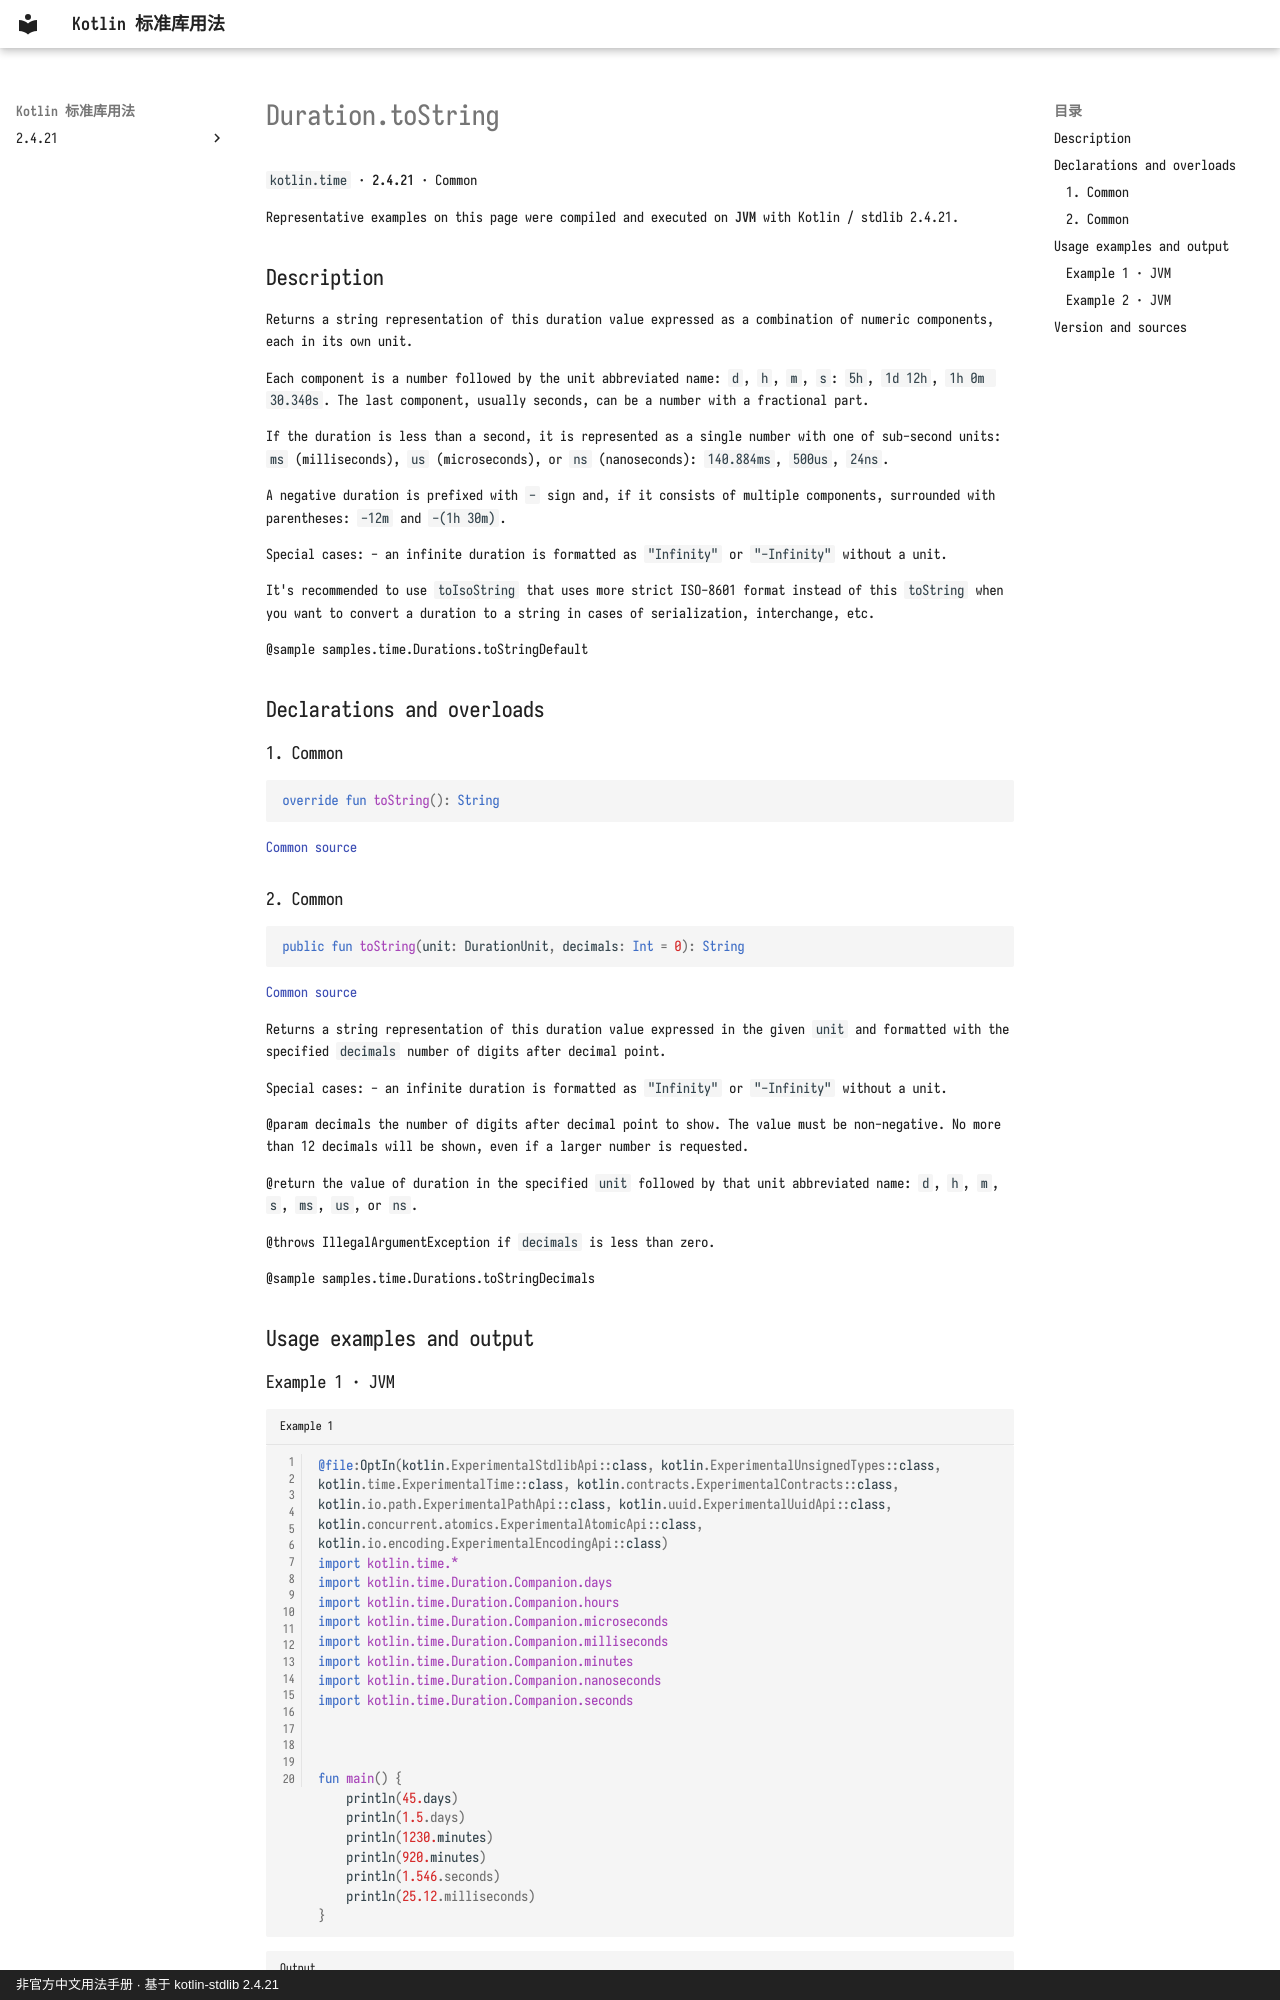

repository: oooooooko/kotlin-stdlib-docs · page: en/api/kotlin.time/duration-tostring--f1c31773/index.html · generator: mkdocs · copyright: 非官方中文用法手册 · 基于 kotlin-stdlib 2.4.21

# Duration.toString

`kotlin.time` · **2.4.21** · Common

Representative examples on this page were compiled and executed on **JVM** with Kotlin / stdlib 2.4.21.

## Description

Returns a string representation of this duration value
expressed as a combination of numeric components, each in its own unit.

Each component is a number followed by the unit abbreviated name: `d`, `h`, `m`, `s`:
`5h`, `1d 12h`, `1h 0m 30.340s`.
The last component, usually seconds, can be a number with a fractional part.

If the duration is less than a second, it is represented as a single number
with one of sub-second units: `ms` (milliseconds), `us` (microseconds), or `ns` (nanoseconds):
`140.884ms`, `500us`, `24ns`.

A negative duration is prefixed with `-` sign and, if it consists of multiple components, surrounded with parentheses:
`-12m` and `-(1h 30m)`.

Special cases:
 - an infinite duration is formatted as `"Infinity"` or `"-Infinity"` without a unit.

It's recommended to use `toIsoString` that uses more strict ISO-8601 format instead of this `toString`
when you want to convert a duration to a string in cases of serialization, interchange, etc.

@sample samples.time.Durations.toStringDefault

## Declarations and overloads

### 1. Common

```kotlin
override fun toString(): String
```

[Common source](https://github.com/JetBrains/kotlin/blob/v2.4.21/libraries/stdlib/src/kotlin/time/Duration.kt#L816)

### 2. Common

```kotlin
public fun toString(unit: DurationUnit, decimals: Int = 0): String
```

[Common source](https://github.com/JetBrains/kotlin/blob/v2.4.21/libraries/stdlib/src/kotlin/time/Duration.kt#L898)

Returns a string representation of this duration value expressed in the given `unit`
and formatted with the specified `decimals` number of digits after decimal point.

Special cases:
 - an infinite duration is formatted as `"Infinity"` or `"-Infinity"` without a unit.

@param decimals the number of digits after decimal point to show. The value must be non-negative.
No more than 12 decimals will be shown, even if a larger number is requested.

@return the value of duration in the specified `unit` followed by that unit abbreviated name: `d`, `h`, `m`, `s`, `ms`, `us`, or `ns`.

@throws IllegalArgumentException if `decimals` is less than zero.

@sample samples.time.Durations.toStringDecimals

## Usage examples and output
